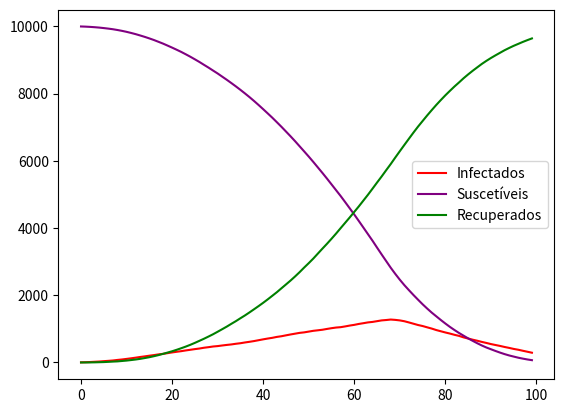

Python code for this plot:
from matplotlib import colors
import numpy as np
import matplotlib.pyplot as plt
from random import randint, uniform

#CONSTANTES
L = 100
N = L * L
ITER = 100
PLOTS = 5
SIMS = 10

INFECTADO = -1
SUSCETIVEL = 0
RECUPERADO = 1

# PROBABILIDADES
PROB = {
    0: {
        "CONT": 0.7,
        "REC": 0.15
    },
    1: {
        "CONT": 0.5,
        "REC": 0.3
    },
    2: {
        "CONT": 0.95,
        "REC": 0.05
    }
}

# CORES
COR_INFECTADO = [255, 90, 95]
COR_SUSCETIVEL = [230, 230, 230]
COR_RECUPERADO = [139, 255, 133]

def estado_inicial(N):    
    pessoas = np.zeros(N, dtype=np.int16)
    for i in range(N):
        pessoas[i] = 0

    infectado = randint(0, N - 1)
    pessoas[infectado] = -1
    return pessoas

def gera_vizinhos(L, N):
    viz = np.zeros((N, 4), dtype = np.int16)
    for k in range(N):
        viz[k, 0] = k + 1
        if (k + 1) % L == 0: viz[k, 0] = k + 1 - L
        viz[k, 1] = k + L
        if k > (N - L - 1): viz[k, 1] = k + L - N
        viz[k, 2] = k - 1
        if k % L == 0: viz[k, 2] = k + L - 1
        viz[k, 3] = k - L
        if k < L: viz[k, 3] = k + N - L
    return viz

def atualizar_estado(vizinhos, pessoas, p_infec, p_rec):
    infectados = [i for i, pessoa in enumerate(pessoas) if pessoa == INFECTADO]

    for infectado in infectados:
        if uniform(0, 1) <= p_rec: 
            pessoas[infectado] = RECUPERADO
            continue

        for vizinho in vizinhos[infectado]:
            if uniform(0, 1) <= p_infec and pessoas[vizinho] == SUSCETIVEL:
                pessoas[vizinho] = INFECTADO

    infectados = [i for i, pessoa in enumerate(pessoas) if pessoa == INFECTADO]
    suscetiveis = [i for i, pessoa in enumerate(pessoas) if pessoa == SUSCETIVEL]
    recuperados = [i for i, pessoa in enumerate(pessoas) if pessoa == RECUPERADO]

    return pessoas, (len(infectados), len(suscetiveis), len(recuperados))

def simular(N, L, p_config, iter = ITER, plots = PLOTS):
    pessoas = estado_inicial(N)
    vizinhos = gera_vizinhos(L, N)
    dados = []
    plot_step = iter/plots
    count = 0
    p_infec = PROB[p_config]["CONT"]
    p_rec = PROB[p_config]["REC"]
    for i in range(iter):
        pessoas, v = atualizar_estado(vizinhos, pessoas, p_infec, p_rec)
        dados.append((v[0], v[1], v[2]))
        count += 1
        # if count % plot_step == 0:
        #     distribuicao_espacial(pessoas, L)
    # distribuicao_espacial(pessoas, L)
    return dados


def get_matriz(vetor, L):
    m = np.array(vetor)
    return np.reshape(m, (L, L))

def get_matriz_img(m, L):
    img = np.zeros((L,L,3))
    for i, line in enumerate(m):
        for j, _ in enumerate(line):
            if m[i][j] == INFECTADO:
                img[i][j] = np.array(COR_INFECTADO)
            elif m[i][j] == RECUPERADO:
                img[i][j] = np.array(COR_RECUPERADO)
            else: img[i][j] = np.array(COR_SUSCETIVEL)
    return img

def distribuicao_espacial(pessoas, L):
    matriz = get_matriz(pessoas, L)
    img = get_matriz_img(matriz, L)

    fig, ax = plt.subplots()
    ax.imshow(img.astype(np.uint8), interpolation='nearest')
    ax.grid(which='major', axis='both', color='white', linewidth=1.5)
    ax.set_xticks(np.arange(-.5, L, 1))
    ax.set_yticks(np.arange(-.5, L, 1))
    ax.tick_params(axis='x', colors='white')
    ax.tick_params(axis='y', colors='white')
    plt.show()

def plot_media(p_config, sim_count = SIMS):
    dados = []
    for i in range(sim_count):
        dados.append(simular(N, L, p_config))
    
    avg_infec, avg_sus, avg_rec = [], [], []

    for t in range(len(dados[0])):
        infec, sus, rec = 0,0,0
        for sim in range(sim_count):
            infec += dados[sim][t][0]
            sus += dados[sim][t][1]
            rec += dados[sim][t][2]
        avg_infec.append(infec/sim_count)
        avg_sus.append(sus/sim_count)
        avg_rec.append(rec/sim_count)
    
    # return avg_infec, avg_sus, avg_rec
    plt.plot(avg_infec, color='r', label='Infectados')
    plt.plot(avg_sus, color='purple', label="Suscetíveis")
    plt.plot(avg_rec, color='g', label="Recuperados")
    plt.legend()
    plt.show()

# print(simular(N, L, 2))
plot_media(0)
